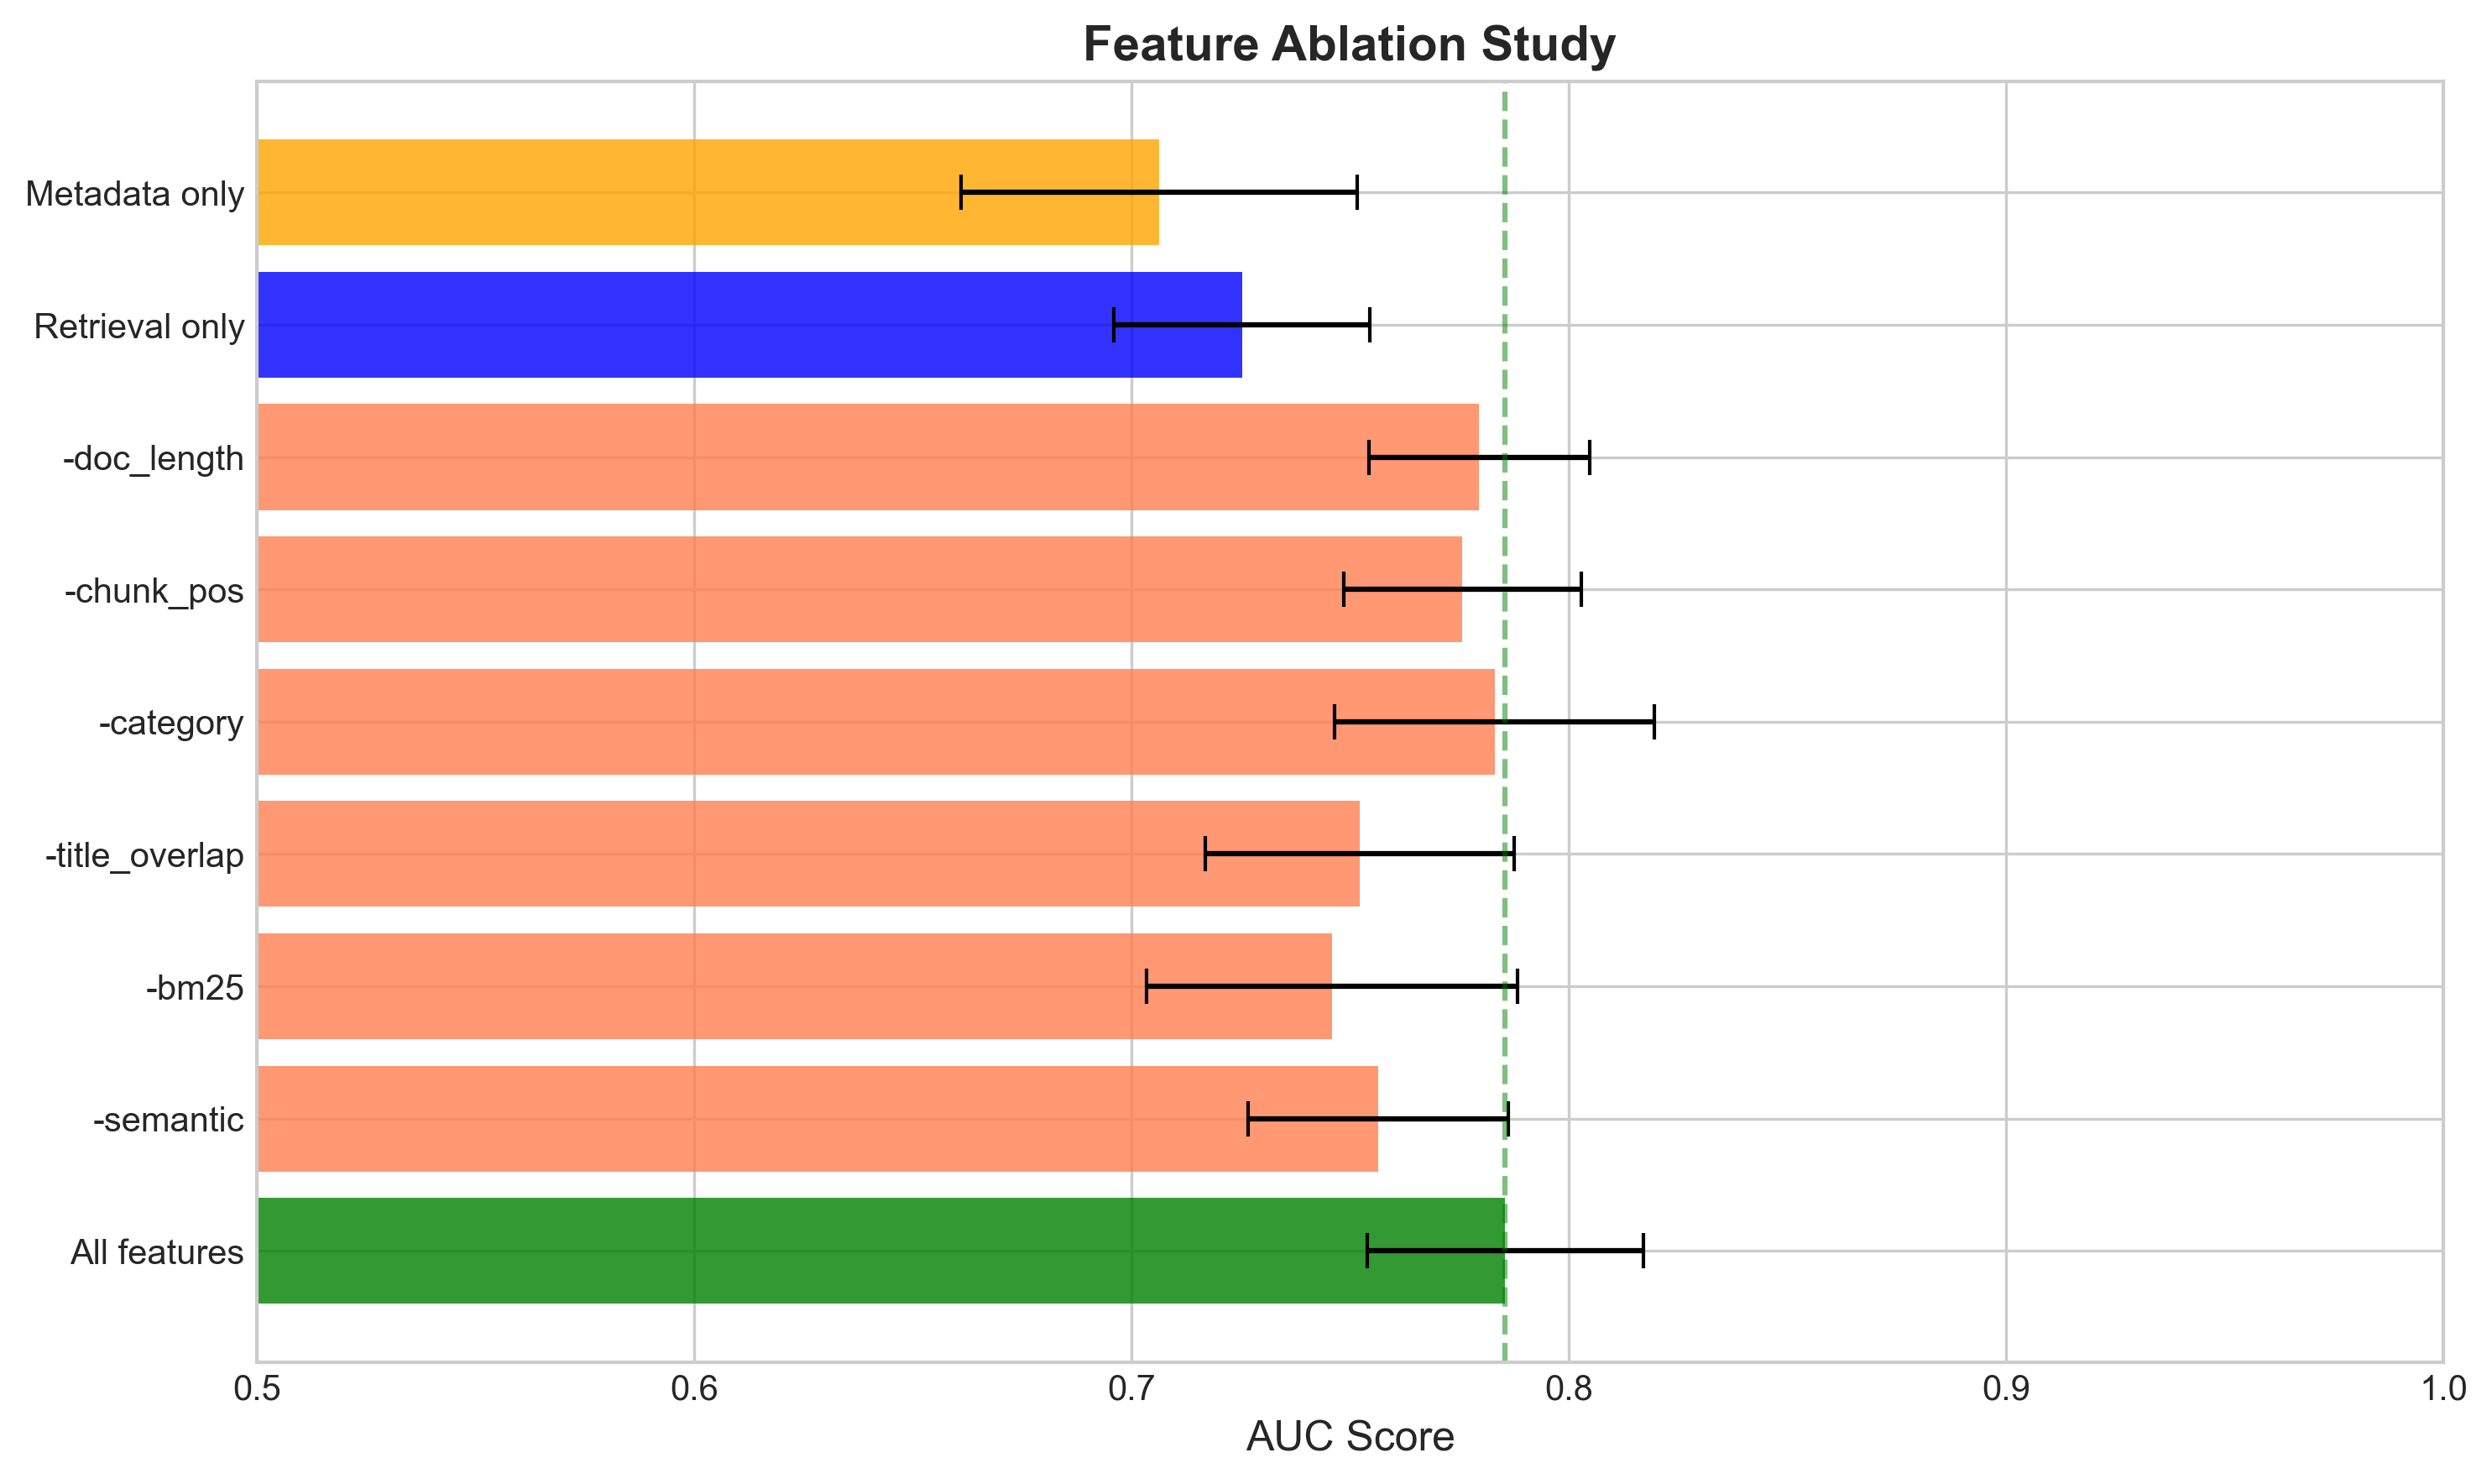

Values plotted in this chart, from the file beside it:
experiment, auc_mean, auc_std, precision_mean, precision_std, recall_mean, recall_std, f1_mean, f1_std
All features, 0.7855, 0.03151, 0.7356, 0.07142, 0.6637, 0.06699, 0.6953, 0.05417
-semantic, 0.7563, 0.02974, 0.7318, 0.07151, 0.5786, 0.07692, 0.641, 0.05137
-bm25, 0.7459, 0.04246, 0.6484, 0.082, 0.7483, 0.1507, 0.6781, 0.04719
-title_overlap, 0.7522, 0.03532, 0.7308, 0.04555, 0.6262, 0.07284, 0.6734, 0.05754
-category, 0.783, 0.03661, 0.7333, 0.0654, 0.655, 0.06742, 0.6906, 0.0592
-chunk_pos, 0.7756, 0.02715, 0.7128, 0.04038, 0.6227, 0.06828, 0.6615, 0.03673
-doc_length, 0.7795, 0.02529, 0.7094, 0.04403, 0.6454, 0.07887, 0.6719, 0.04083
Retrieval only, 0.7252, 0.02927, 0.7149, 0.02163, 0.5627, 0.0442, 0.6287, 0.02837
Metadata only, 0.7063, 0.0453, 0.6491, 0.0603, 0.5408, 0.09912, 0.5821, 0.06641
